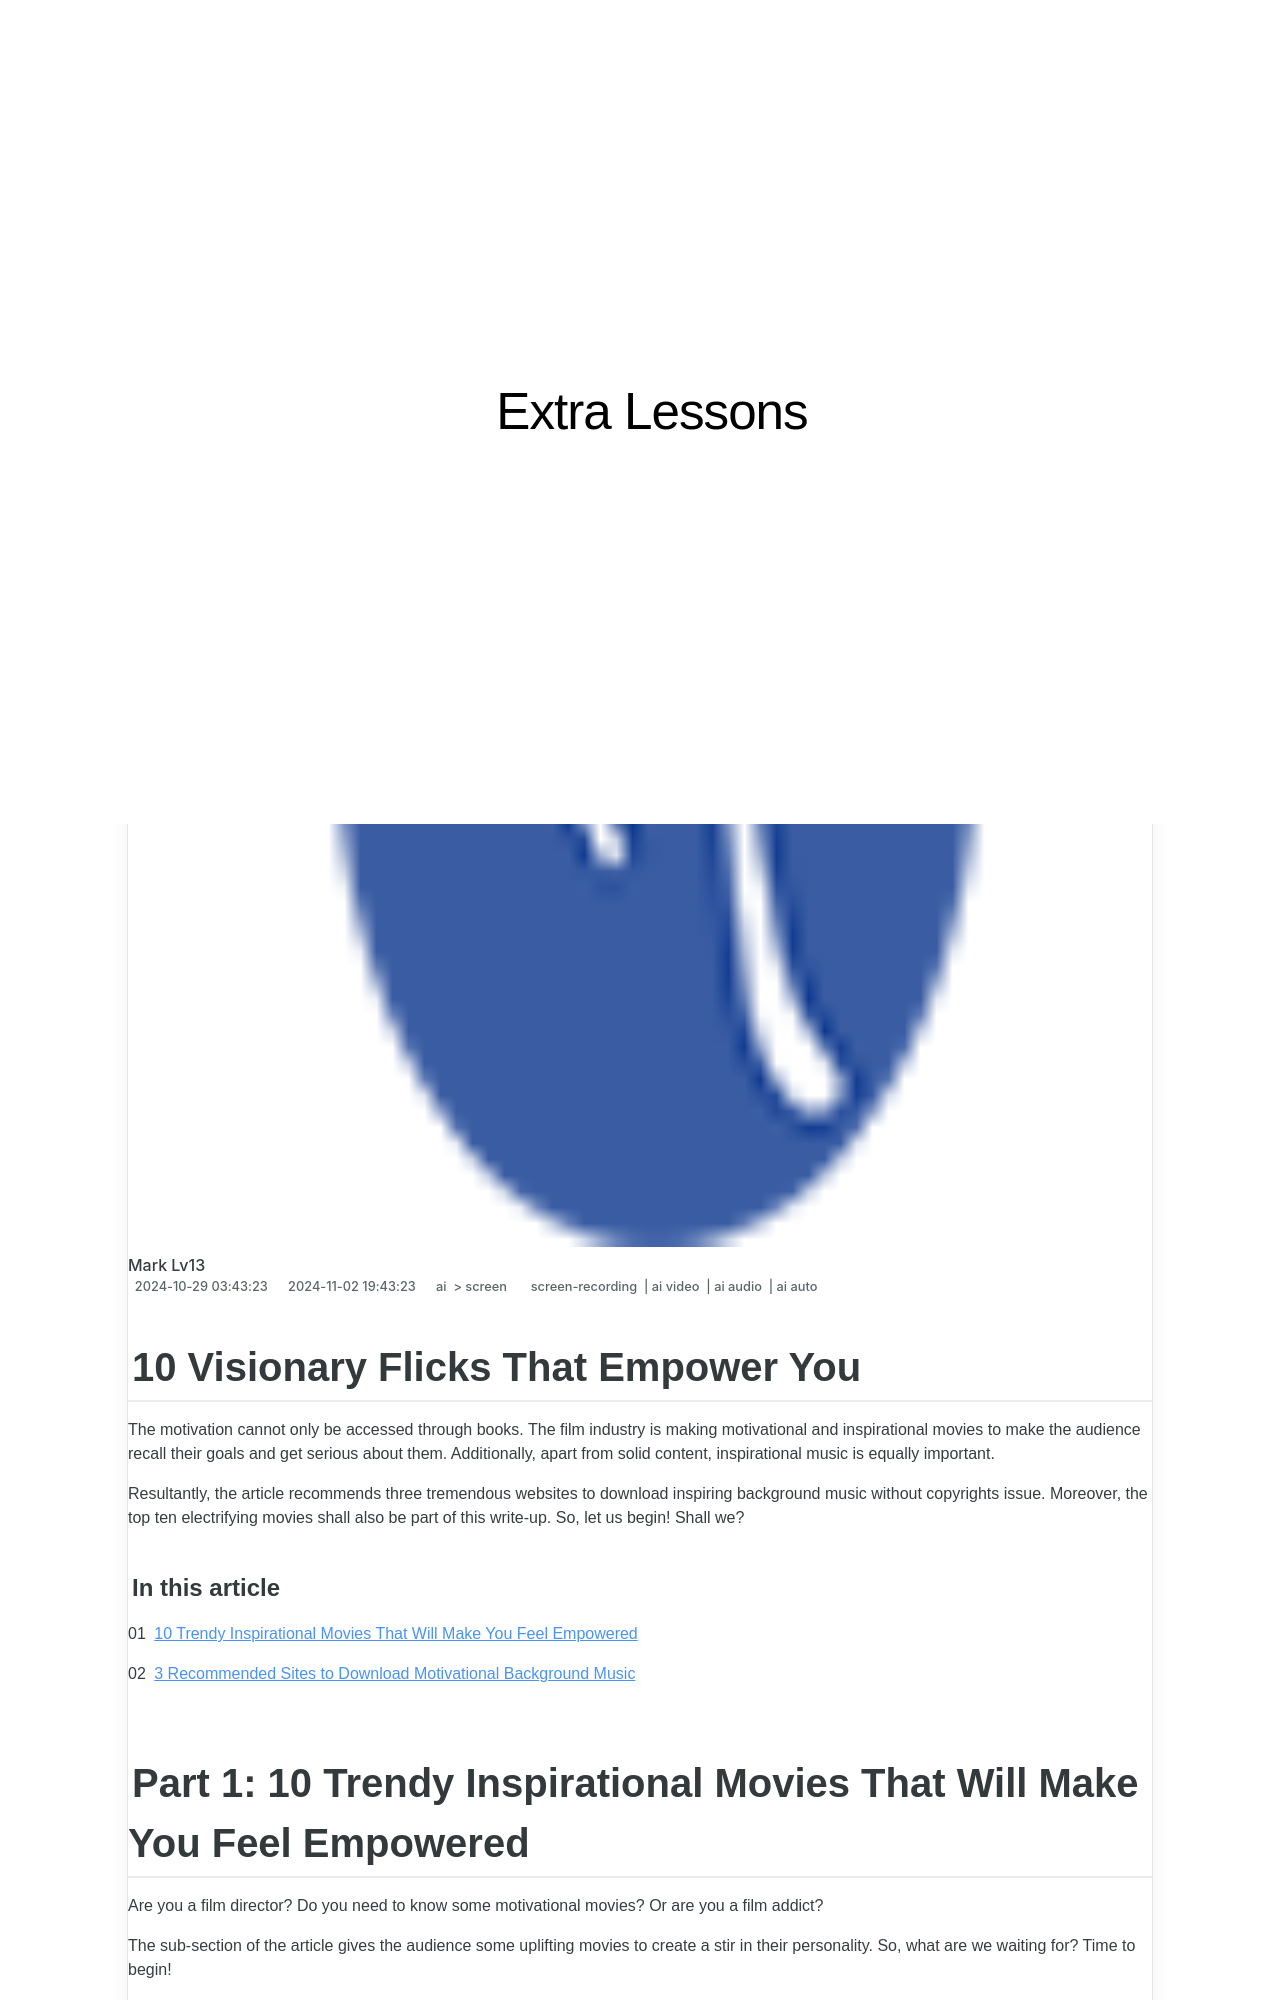

repository: techidaily/site-extra-lessons · page: 10-visionary-flicks-that-empower-you/index.html · generator: jekyll

---
title: "10 Visionary Flicks That Empower You"
date: 2024-10-29T03:43:23.598Z
updated: 2024-11-02T19:43:23.779Z
tags: 
  - screen-recording
  - ai video
  - ai audio
  - ai auto
categories: 
  - ai
  - screen
description: "This Article Describes 10 Visionary Flicks That Empower You"
excerpt: "This Article Describes 10 Visionary Flicks That Empower You"
keywords: "\"Visionary Films Impact,Inspiring Movies Quality,Empowering Film Selections,Innovative Cinema Choices,Thought-Provoking Flicks,Powerful Storytelling in Film,Cinematic Visionary Works\""
thumbnail: https://thmb.techidaily.com/e72d3325cc82dd8ab836962e9def246da610dd4efd3b2a55aada121de71f2e2a.jpg
---

## 10 Visionary Flicks That Empower You

The motivation cannot only be accessed through books. The film industry is making motivational and inspirational movies to make the audience recall their goals and get serious about them. Additionally, apart from solid content, inspirational music is equally important.

Resultantly, the article recommends three tremendous websites to download inspiring background music without copyrights issue. Moreover, the top ten electrifying movies shall also be part of this write-up. So, let us begin! Shall we?

#### In this article

01 [10 Trendy Inspirational Movies That Will Make You Feel Empowered](#part1)

02 [3 Recommended Sites to Download Motivational Background Music](#part2)

## Part 1: 10 Trendy Inspirational Movies That Will Make You Feel Empowered

Are you a film director? Do you need to know some motivational movies? Or are you a film addict?

The sub-section of the article gives the audience some uplifting movies to create a stir in their personality. So, what are we waiting for? Time to begin!
